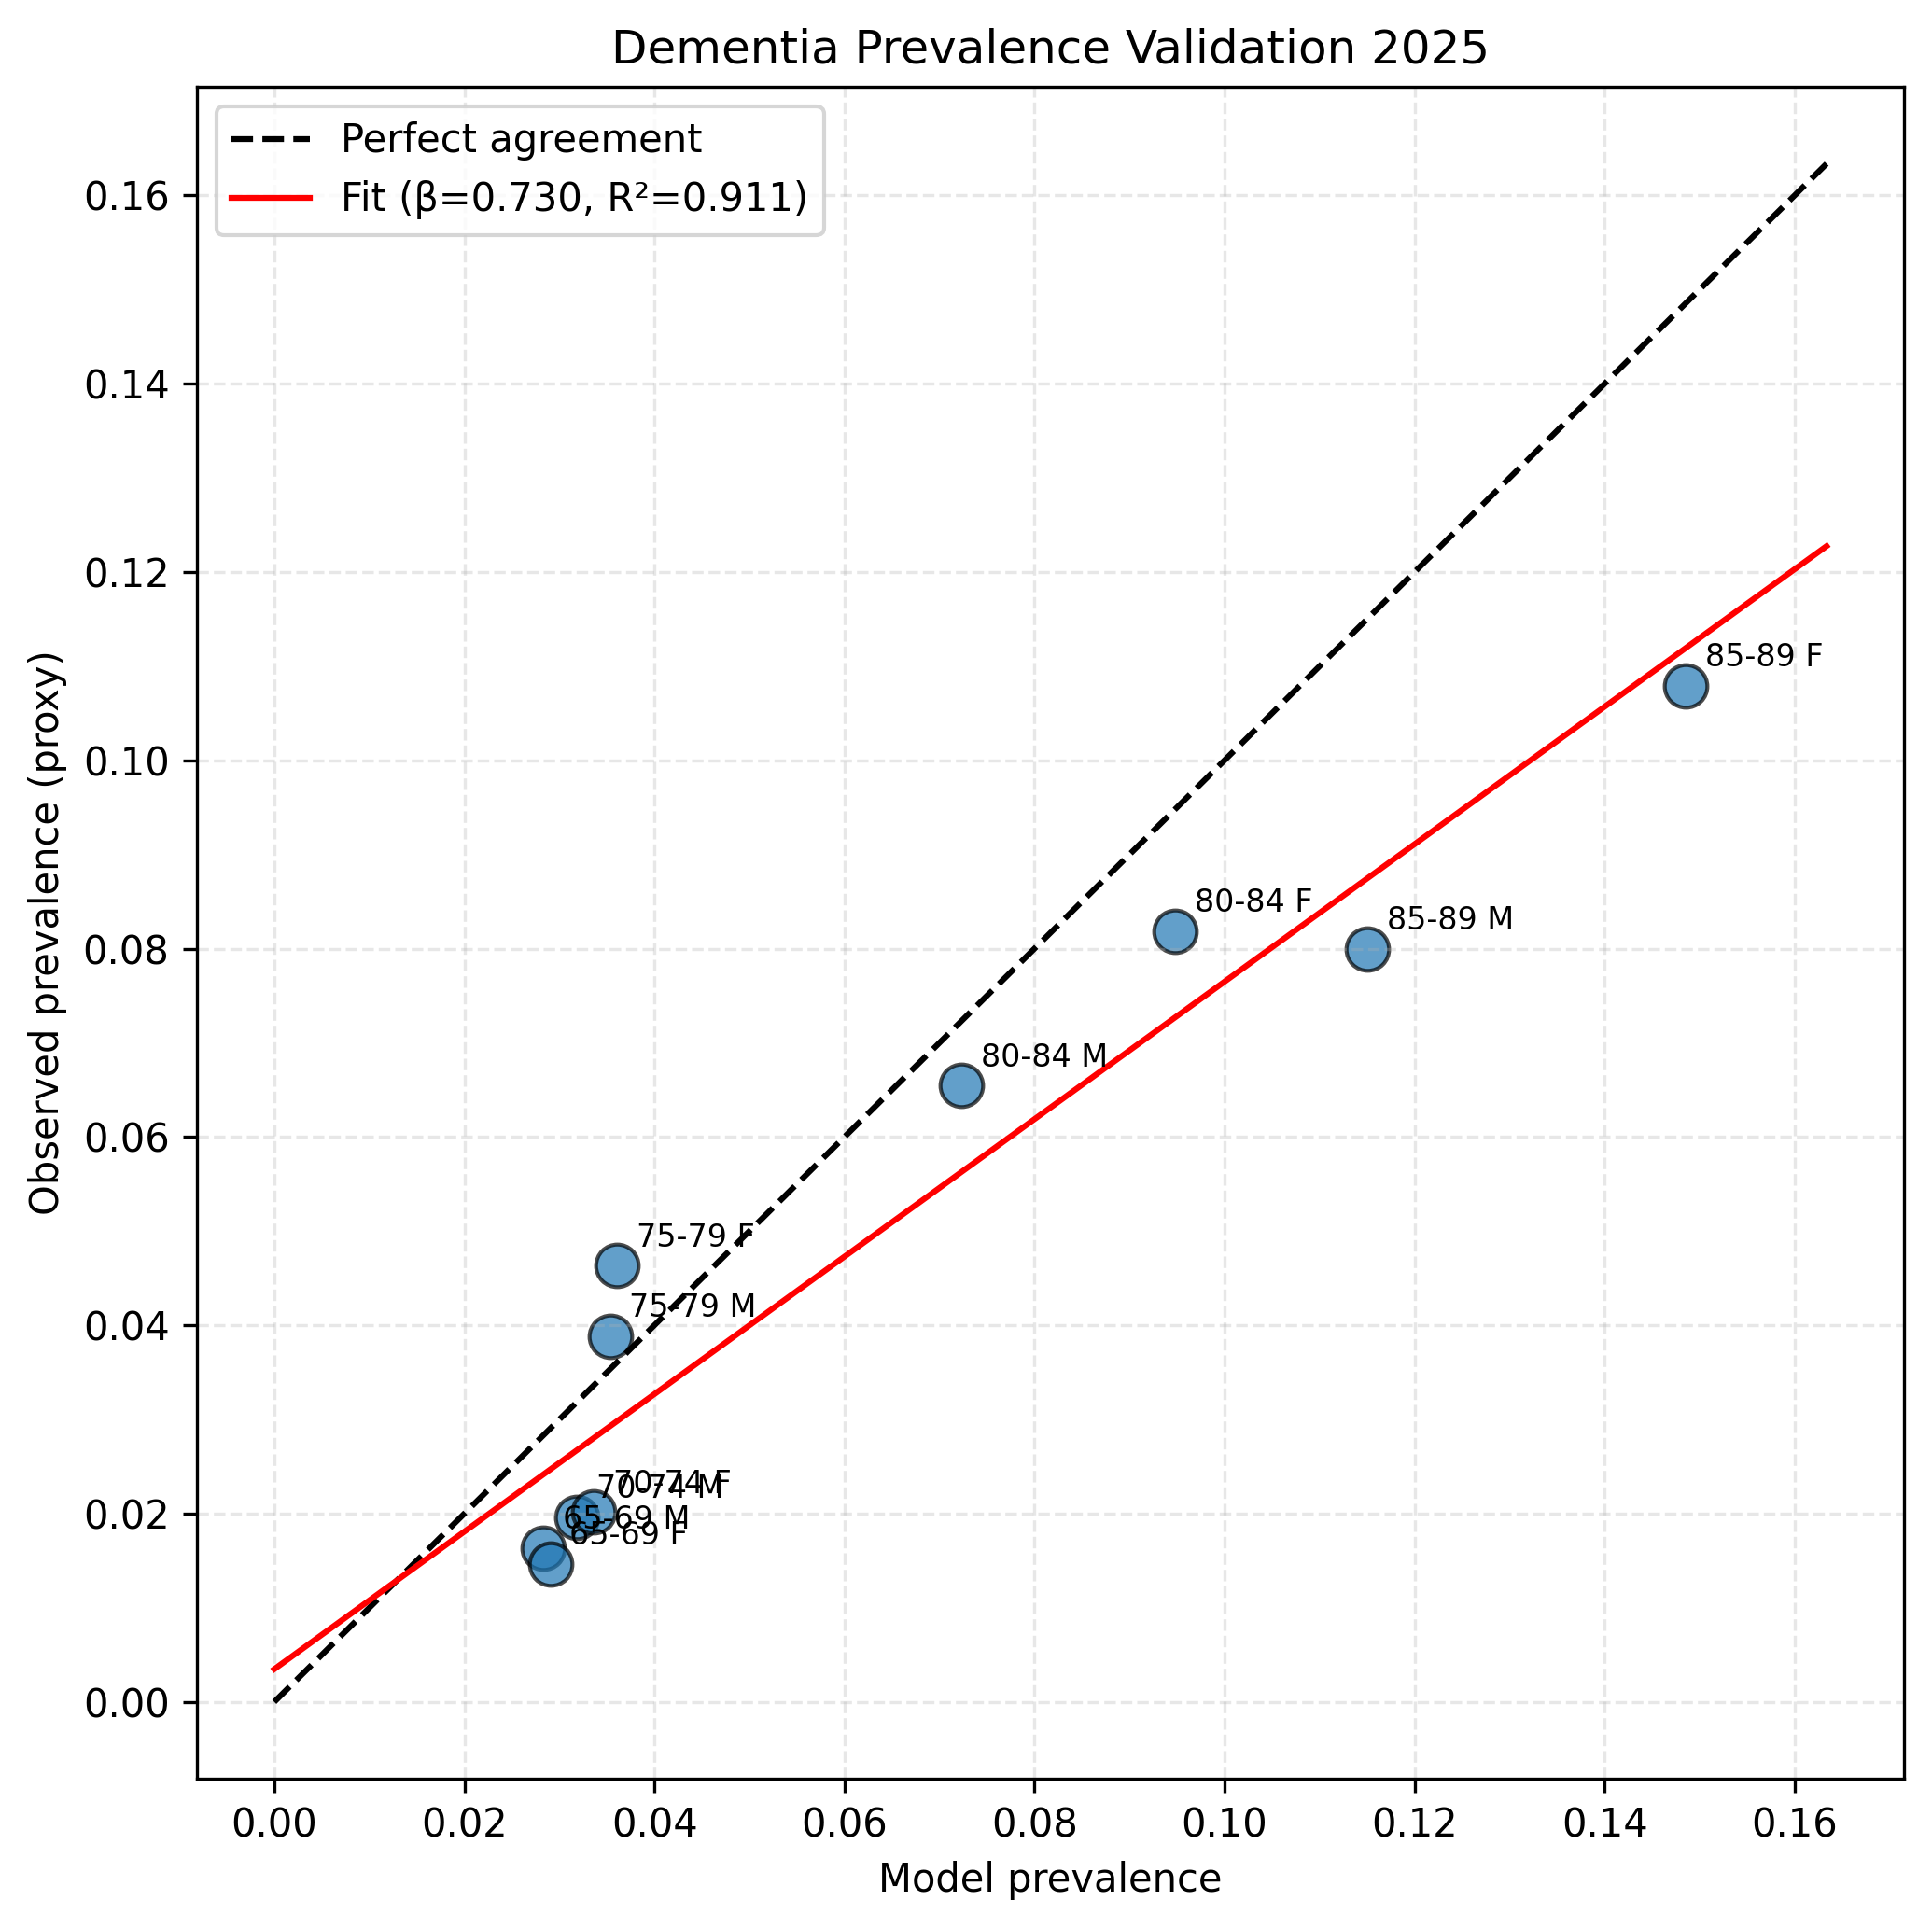

The file beside this chart, header and first rows:
age_band, sex, cases_obs, n_total, observed_prevalence, predicted_prevalence, abs_error, relative_error_pct
65-69, M, 9715, 593973, 0.01636, 0.02827, 0.01192, 72.86
70-74, M, 18364, 936612, 0.01961, 0.03186, 0.01226, 62.51
75-79, M, 38543, 993208, 0.03881, 0.03532, -0.003483, -8.974
80-84, M, 48785, 745523, 0.06544, 0.07233, 0.006897, 10.54
85-89, M, 44962, 562193, 0.07998, 0.1151, 0.03509, 43.88
65-69, F, 9154, 625001, 0.01465, 0.02904, 0.0144, 98.28
70-74, F, 19783, 981478, 0.02016, 0.03358, 0.01343, 66.61
75-79, F, 48774, 1053243, 0.04631, 0.03608, -0.01023, -22.09
80-84, F, 72931, 891491, 0.08181, 0.09476, 0.01295, 15.83
85-89, F, 81670, 756769, 0.1079, 0.1485, 0.04058, 37.61
